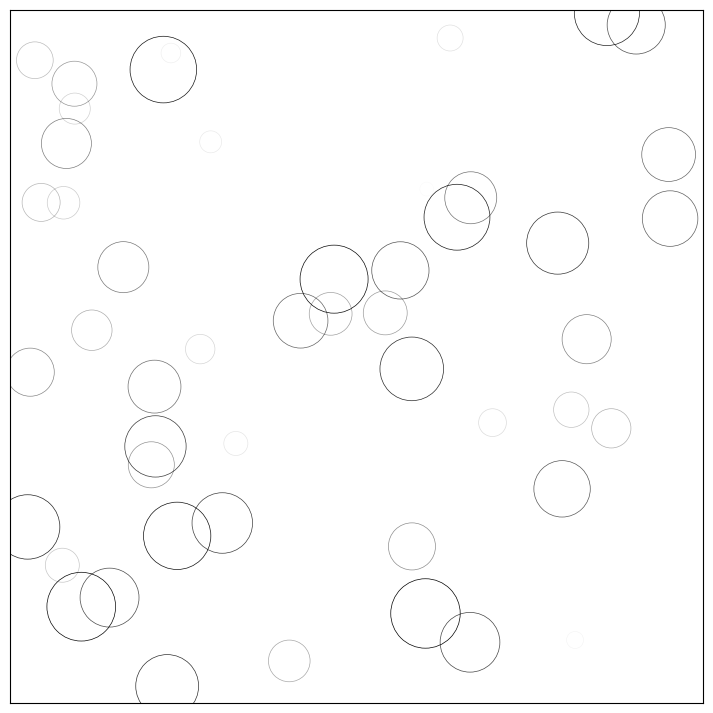

The script that saved this image:
#-----------------------------------------------------------------
# matplotlib animation example
#-----------------------------------------------------------------
import matplotlib.pyplot as plt
from matplotlib.animation import FuncAnimation
import matplotlib
import numpy as np

# Turn off toolbar
matplotlib.rcParams['toolbar'] = 'None'

# Generate data
n, size_min, size_max = 50, 50, 2500

# circles' position
pos = np.random.uniform(0, 1, (n, 2))

# circles' color
colors = np.ones((n, 4)) * (0, 0, 0, 1)

# transparent level
colors[:, 3] = np.linspace(0, 1, n)

# circle size
csize = np.linspace(size_min, size_max, n)

# plotting
fig = plt.figure(figsize=(7,7))
ax = fig.add_axes([0.005, 0.005, 0.990, 0.990], aspect=1)
scat_graph = ax.scatter(pos[:, 0], pos[:, 1], s=csize, linewidth=0.5, edgecolors=colors, facecolors='None')

# remove tick labels
ax.set_xticks([])
ax.set_yticks([])
ax.set_xlim(0, 1)
ax.set_ylim(0, 1)

# animation effect function
def update(frame):
	global pos, colors, csize

	# transparency
	colors[:, 3] = np.maximum(0, colors[:, 3] - 1.0/n)

	# increase the size when apply animation
	csize += (size_max - size_min) / n

	# frame rate
	i = frame % 50
	pos[i] = np.random.uniform(0, 1, 2)
	csize[i] = size_min
	colors[i, 3] = 1

	# update scatter graph
	scat_graph.set_edgecolor(colors)
	scat_graph.set_sizes(csize)
	scat_graph.set_offsets(pos)
	return scat_graph

# creates animation effect (n frame per second)
animation = FuncAnimation(fig, update, interval=5)

plt.show()
